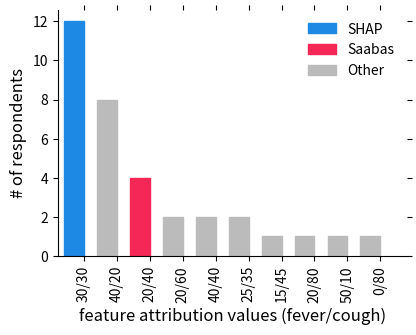

Here is the Python script that generated this plot:
import matplotlib.pyplot as pl
import numpy as np
from collections import Counter

# data collected from mechanical turk
user_results = [
    {"cough_credit": 30, "fever_credit": 30},
    {"cough_credit": 20, "fever_credit": 40},
    {"cough_credit": 30, "fever_credit": 30},
    {"cough_credit": 30, "fever_credit": 30},
    {"cough_credit": 45, "fever_credit": 15},
    {"cough_credit": 20, "fever_credit": 40},
    {"cough_credit": 60, "fever_credit": 20},
    {"cough_credit": 80, "fever_credit": 20},
    {"cough_credit": 40, "fever_credit": 40},
    {"cough_credit": 30, "fever_credit": 30},
    {"cough_credit": 20, "fever_credit": 40},
    {"cough_credit": 20, "fever_credit": 40},
    {"cough_credit": 10, "fever_credit": 50},
    {"cough_credit": 80, "fever_credit": 0},
    {"cough_credit": 40, "fever_credit": 40},
    {"cough_credit": 40, "fever_credit": 20},
    {"cough_credit": 35, "fever_credit": 25},
    {"cough_credit": 30, "fever_credit": 30},
    {"cough_credit": 20, "fever_credit": 40},
    {"cough_credit": 30, "fever_credit": 30},
    {"cough_credit": 30, "fever_credit": 30},
    {"cough_credit": 30, "fever_credit": 30},
    {"cough_credit": 40, "fever_credit": 20},
    {"cough_credit": 20, "fever_credit": 40},
    {"cough_credit": 20, "fever_credit": 40},
    {"cough_credit": 20, "fever_credit": 40},
    {"cough_credit": 30, "fever_credit": 30},
    {"cough_credit": 40, "fever_credit": 20},
    {"cough_credit": 30, "fever_credit": 30},
    {"cough_credit": 30, "fever_credit": 30},
    {"cough_credit": 35, "fever_credit": 25},
    {"cough_credit": 40, "fever_credit": 20},
    {"cough_credit": 60, "fever_credit": 20},
    {"cough_credit": 30, "fever_credit": 30}
]

vals = [str(r["fever_credit"])+"_"+str(r["cough_credit"]) for r in user_results]
c = Counter(vals)
counts = list(c.items())
counts.sort(key=lambda x: -x[1])

fig, ax = pl.subplots(figsize=(4.5,3.2))

bar_list = pl.bar(np.array(range(len(counts)))*5+2.5, [c[1] for c in counts], width=3)
[x.set_color('#bbbbbb') for x in bar_list]
bar_list[0].set_color('#1E88E5')
bar_list[2].set_color('#F52757')

import matplotlib.patches as mpatches

shap_patch = mpatches.Patch(color='#1E88E5', label='SHAP')
path_patch = mpatches.Patch(color='#F52757', label='Saabas')
other_patch = mpatches.Patch(color='#bbbbbb', label='Other')
pl.legend(handles=[shap_patch,path_patch,other_patch], frameon=False)


pl.tick_params(
    axis='x',          # changes apply to the x-axis
    which='both',      # both major and minor ticks are affected
    bottom='off',      # ticks along the bottom edge are off
    top='off',         # ticks along the top edge are off
    labelbottom='on') # labels along the bottom edge are off
pl.tick_params(
    axis='y',          # changes apply to the x-axis
    which='both',      # both major and minor ticks are affected
    left='on',      # ticks along the bottom edge are off
    right='off',         # ticks along the top edge are off
    labelbottom='on') # labels along the bottom edge are off

ax.spines['top'].set_visible(False)
ax.spines['right'].set_visible(False)
ax.spines['left'].set_visible(True)
pl.xticks(np.array(range(len(counts)))*5+4, [c[0].replace("_", "/") for c in counts], fontsize=10, rotation='vertical')
pl.ylabel("# of respondents", fontsize=12)
pl.xlabel("feature attribution values (fever/cough)", fontsize=12)
pl.xlim(0,53)
#plt.savefig("tree_max.pdf")
pl.show()